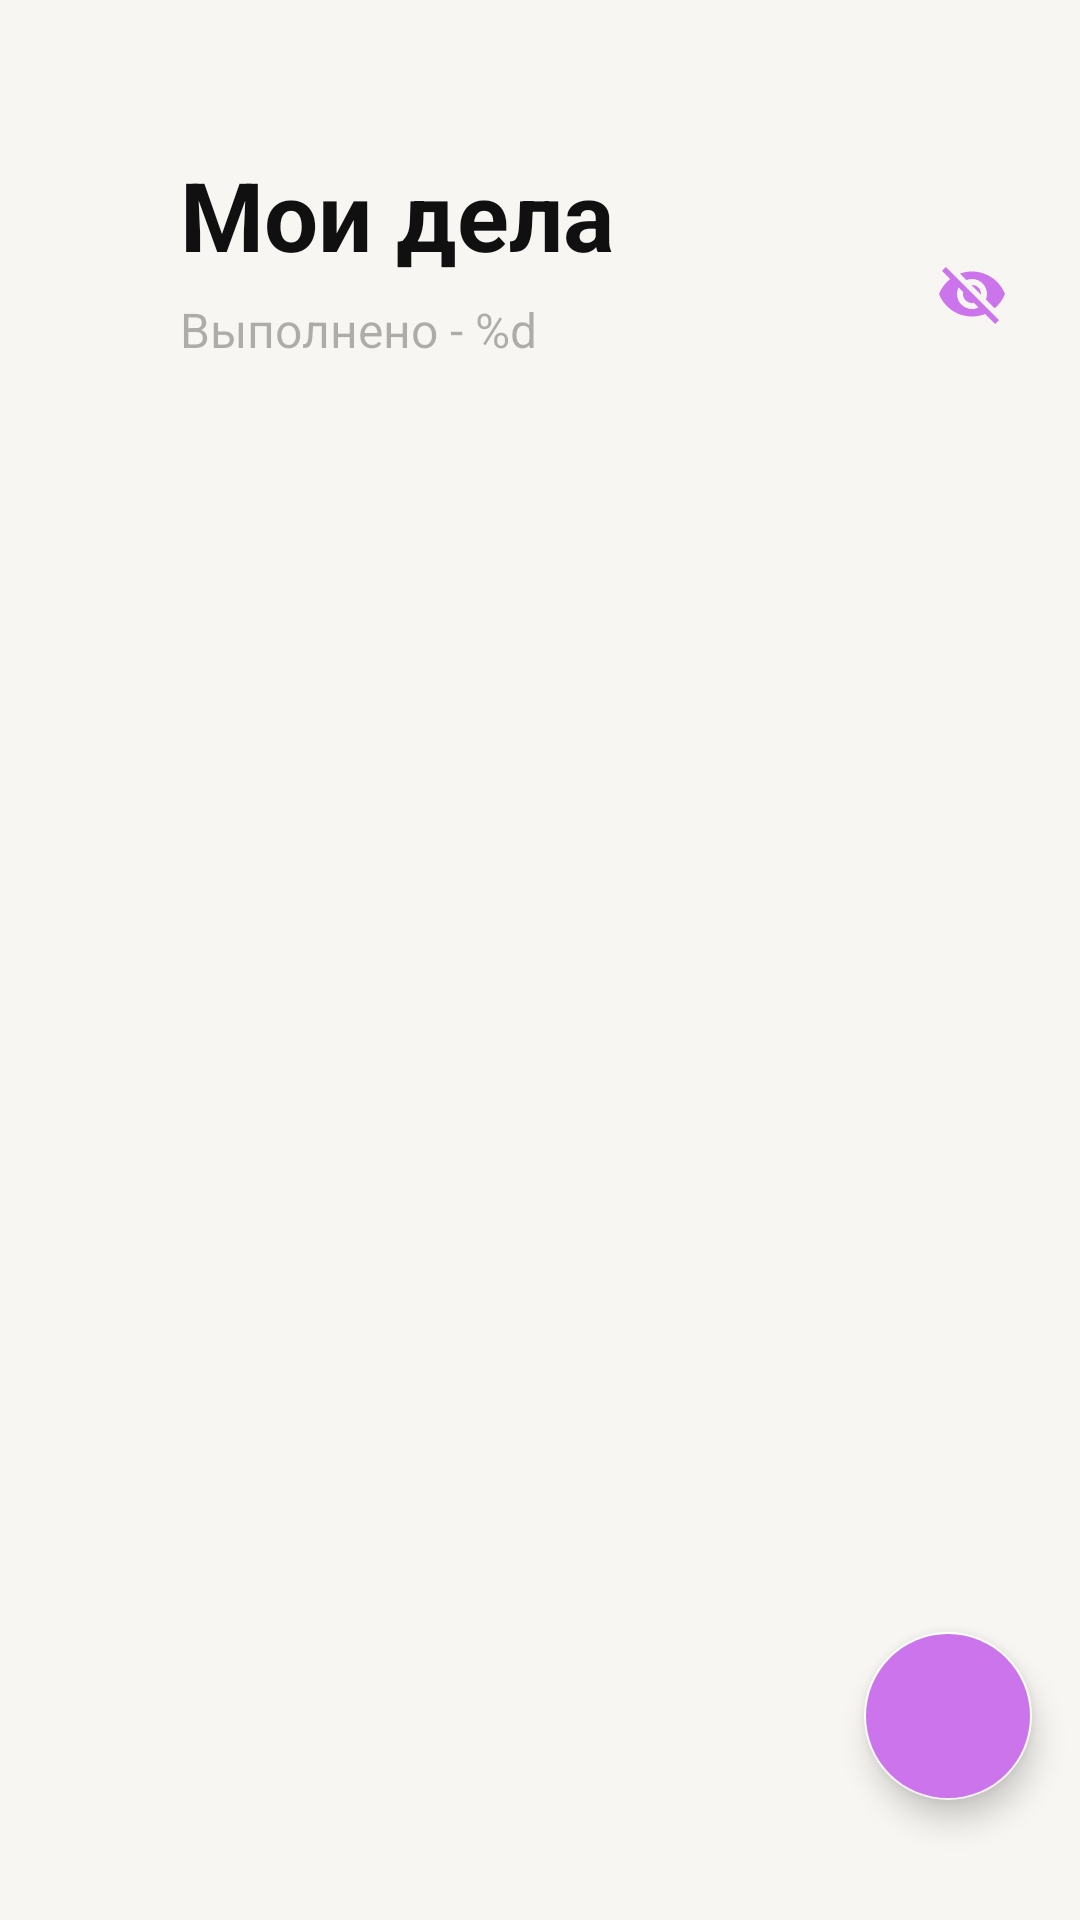

Layout XML and referenced resources for this Android screen:
<!-- AndroidManifest.xml: application theme Theme.ToDoApp -->
<!-- res/layout/fragment_main.xml -->
<?xml version="1.0" encoding="utf-8"?>
<androidx.coordinatorlayout.widget.CoordinatorLayout xmlns:android="http://schemas.android.com/apk/res/android"
    xmlns:app="http://schemas.android.com/apk/res-auto"
    android:layout_width="match_parent"
    android:layout_height="match_parent"
    android:background="?attr/colorPrimary">

    <com.google.android.material.appbar.AppBarLayout
        android:id="@+id/app_bar_layout"
        android:layout_width="match_parent"
        android:layout_height="@dimen/expanded_app_bar_size"
        android:background="@android:color/transparent">

        <androidx.constraintlayout.motion.widget.MotionLayout
            android:id="@+id/motion_layout"
            android:layout_width="match_parent"
            android:layout_height="match_parent"
            android:background="@android:color/transparent"
            android:minHeight="?attr/actionBarSize"
            app:layoutDescription="@xml/fragment_collapsing_motion_layout_scene"
            app:layout_scrollFlags="scroll|exitUntilCollapsed|snap">

            <TextView
                android:id="@+id/done_text"
                android:layout_width="wrap_content"
                android:layout_height="wrap_content"
                android:text="@string/done_text_mock"
                android:textAppearance="@style/TextAppearance.ToDoApp.Body"
                android:textColor="?attr/colorLabelTertiary" />

            <TextView
                android:id="@+id/page_title"
                android:layout_width="wrap_content"
                android:layout_height="wrap_content"
                android:text="@string/page_title"
                android:textAppearance="@style/TextAppearance.ToDoApp.LargeTitle" />

            <ImageButton
                android:id="@+id/show_done_button"
                android:layout_width="wrap_content"
                android:layout_height="wrap_content"
                android:layout_marginEnd="8dp"
                android:layout_marginBottom="2dp"
                android:padding="16dp"
                android:background="@android:color/transparent"
                android:src="@drawable/unshow_done"
                app:layout_constraintBottom_toBottomOf="parent"
                app:layout_constraintEnd_toEndOf="parent"
                android:contentDescription="@string/show_done_button_desc" />

            <androidx.constraintlayout.widget.Guideline
                android:id="@+id/insets_guideline"
                android:layout_width="wrap_content"
                android:layout_height="wrap_content"
                android:orientation="horizontal"
                app:layout_constraintGuide_begin="24dp" />

            <androidx.constraintlayout.widget.Guideline
                android:id="@+id/collapsed_top_guideline"
                android:layout_width="wrap_content"
                android:layout_height="wrap_content"
                android:orientation="horizontal"
                app:layout_constraintGuide_end="?attr/actionBarSize" />
        </androidx.constraintlayout.motion.widget.MotionLayout>
    </com.google.android.material.appbar.AppBarLayout>

    <androidx.recyclerview.widget.RecyclerView
        android:id="@+id/toDoRecyclerView"
        android:layout_width="match_parent"
        android:layout_height="wrap_content"
        android:layout_marginHorizontal="8dp"
        android:layout_marginBottom="8dp"
        android:background="@drawable/recycler_shape"
        android:elevation="4dp"
        android:clipToPadding="false"
        app:layout_behavior="@string/appbar_scrolling_view_behavior" />

    <com.google.android.material.floatingactionbutton.FloatingActionButton
        android:id="@+id/add_new_item_fab"
        android:layout_width="wrap_content"
        android:layout_height="wrap_content"
        android:layout_gravity="end|bottom"
        android:layout_marginEnd="16dp"
        android:layout_marginBottom="40dp"
        android:contentDescription="@string/add_fab_description"
        android:src="@drawable/fab_plus_24"
        style="@style/Theme.App.FloatActionButton" />

</androidx.coordinatorlayout.widget.CoordinatorLayout>
<!-- resources referenced by this layout -->
<resources>
  <dimen name="expanded_app_bar_size">128dp</dimen>
  <!-- drawable unshow_done (drawable) -->
  <vector android:height="24dp"
      android:viewportHeight="24" android:viewportWidth="24"
      android:width="24dp" xmlns:android="http://schemas.android.com/apk/res/android">
      <path android:fillColor="?attr/colorPurpleAccent" android:pathData="M12,7c2.76,0 5,2.24 5,5 0,0.65 -0.13,1.26 -0.36,1.83l2.92,2.92c1.51,-1.26 2.7,-2.89 3.43,-4.75 -1.73,-4.39 -6,-7.5 -11,-7.5 -1.4,0 -2.74,0.25 -3.98,0.7l2.16,2.16C10.74,7.13 11.35,7 12,7zM2,4.27l2.28,2.28 0.46,0.46C3.08,8.3 1.78,10.02 1,12c1.73,4.39 6,7.5 11,7.5 1.55,0 3.03,-0.3 4.38,-0.84l0.42,0.42L19.73,22 21,20.73 3.27,3 2,4.27zM7.53,9.8l1.55,1.55c-0.05,0.21 -0.08,0.43 -0.08,0.65 0,1.66 1.34,3 3,3 0.22,0 0.44,-0.03 0.65,-0.08l1.55,1.55c-0.67,0.33 -1.41,0.53 -2.2,0.53 -2.76,0 -5,-2.24 -5,-5 0,-0.79 0.2,-1.53 0.53,-2.2zM11.84,9.02l3.15,3.15 0.02,-0.16c0,-1.66 -1.34,-3 -3,-3l-0.17,0.01z"/>
  </vector>
  <string name="add_fab_description">Add new item</string>
  <string name="done_text_mock">Выполнено - %d</string>
  <string name="page_title">Мои дела</string>
  <string name="show_done_button_desc">Switch visibility</string>
  <style name="TextAppearance.ToDoApp.Body" parent="TextAppearance.MaterialComponents.Body1">
          <item name="android:fontFamily">@font/roboto</item>
          <item name="android:fontWeight">400</item>
          <item name="android:textColor">?attr/colorOnPrimary</item>
          <item name="android:letterSpacing">0</item>
      </style>
  <style name="TextAppearance.ToDoApp.LargeTitle" parent="TextAppearance.MaterialComponents.Headline4">
          <item name="android:fontFamily">@font/roboto</item>
          <item name="android:textSize">32sp</item>
          <item name="android:fontWeight">400</item>
          <item name="android:textStyle">bold</item>
          <item name="android:letterSpacing">0</item>
          <item name="android:textColor">?attr/colorOnPrimary</item>
      </style>
  <style name="Theme.App.FloatActionButton" parent="Widget.MaterialComponents.FloatingActionButton">
          <item name="android:backgroundTint">?attr/colorPurpleAccent</item>
          <item name="android:tint">?attr/colorPrimary</item>
      </style>
  <style name="Theme.ToDoApp" parent="Base.Theme.ToDoApp">
  
      </style>
  <color name="back_light_primary">#F7F6F2</color>
  <color name="label_light_primary">#101010</color>
  <color name="back_light_secondary">#FFFFFF</color>
  <color name="label_dark_secondary">#99FFFFFF</color>
  <color name="label_light_tertiary">#4D000000</color>
  <color name="color_light_red">#FF491D</color>
  <color name="color_light_gray">#8E8E93</color>
  <color name="color_light_blue">#CB74EC</color>
  <color name="color_light_green">#03CD6A</color>
  <color name="label_light_disable">#26000000</color>
  <style name="ThemeOverlay.App.DatePicker" parent="@style/ThemeOverlay.MaterialComponents.MaterialCalendar">
          <item name="colorPrimary">?attr/colorPurpleAccent</item>
          <item name="colorOnPrimary">?attr/colorPrimary</item>
          <item name="materialCalendarMonthNavigationButton" />
  
  
          
  
      </style>
  <style name="Widget.App.Switch" parent="Widget.MaterialComponents.CompoundButton.Switch">
          <item name="materialThemeOverlay">@style/ThemeOverlay.App.Switch</item>
      </style>
  <style name="ThemeOverlay.App.Switch" parent="">
          <item name="colorSecondary">?attr/colorPurpleAccent</item>
      </style>
</resources>
